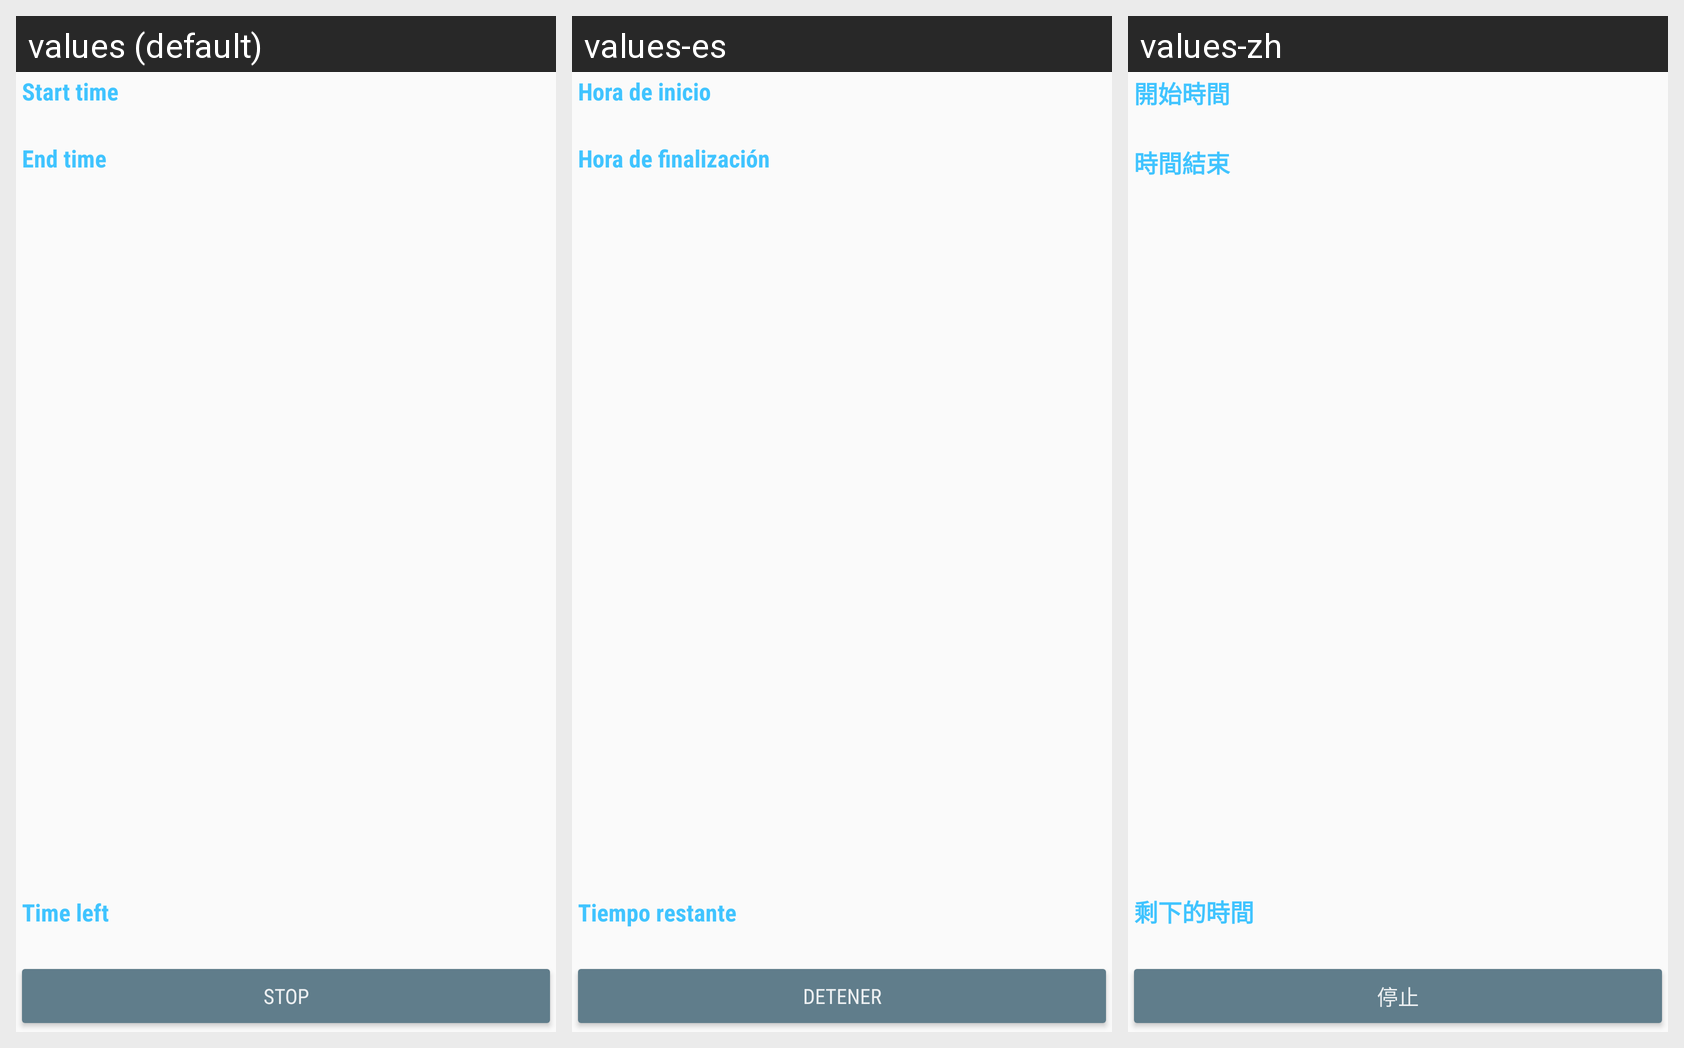

This grid shows one Android layout under several languages. Give, for every string resource on the screen, its name, the default text and each shown locale's text.
Android screen res/layout/frg_parking.xml rendered under 3 locales, left to right: values (default), values-es, values-zh. Device: Nexus 5 (rendered at 1080×1920; each locale shown at half size, 540×960, under a caption strip naming it); theme AppTheme.
Other locales in the repository, not shown: values-de, values-fr, values-it, values-ja, values-ko, values-uk.
Strings drawn on this screen, with the default value and each locale's value (text and hints the layout hard-codes, and strings that could not be matched under every locale, appear in the picture but are not listed):

start_time
  values: Start time
  values-es: Hora de inicio
  values-zh: 開始時間

end_time
  values: End time
  values-es: Hora de finalización
  values-zh: 時間結束

time_left
  values: Time left
  values-es: Tiempo restante
  values-zh: 剩下的時間

stop
  values: Stop
  values-es: Detener
  values-zh: 停止
